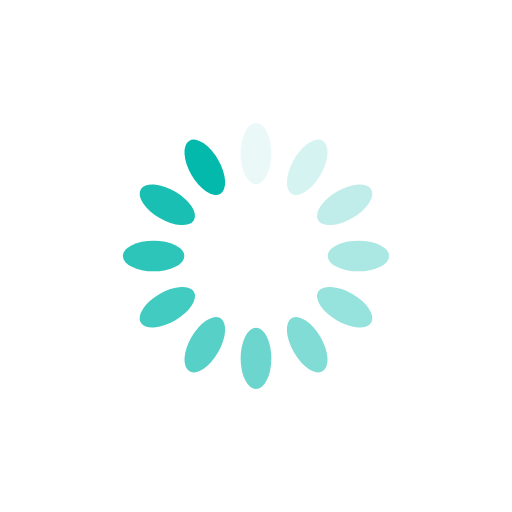
t = 0.00 s
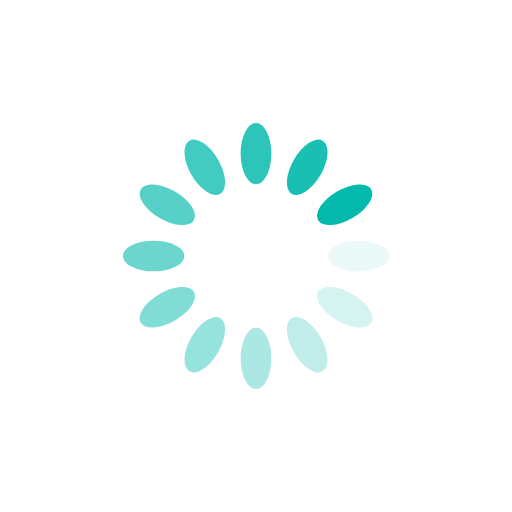
t = 0.25 s
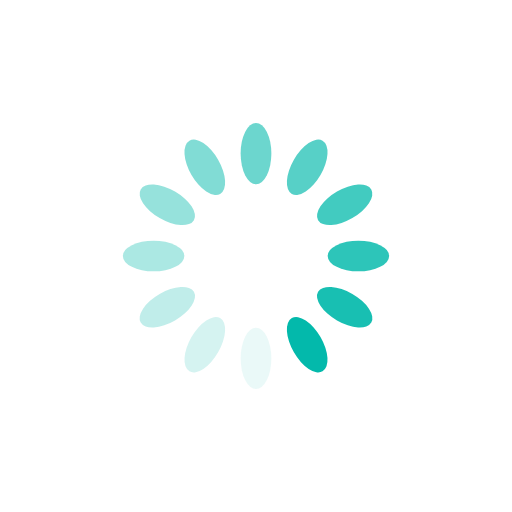
t = 0.50 s
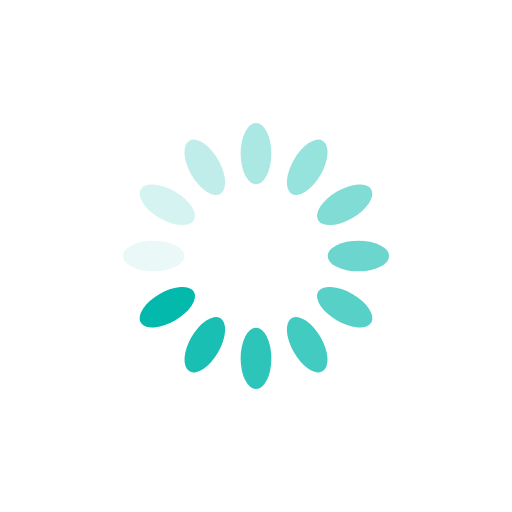
t = 0.75 s

The animated SVG that drew these frames (rendered in a browser with its animation timeline set to each time). Animation: 12 SMIL elements (animate=12); one cycle of 1.00 s, repeats indefinitely.

<svg xmlns="http://www.w3.org/2000/svg" viewBox="0 0 100 100" preserveAspectRatio="xMidYMid" style="shape-rendering: auto; display: block; background: rgb(255, 255, 255);" width="200" height="200" xmlns:xlink="http://www.w3.org/1999/xlink"><g><g transform="rotate(0 50 50)">
  <rect fill="#03b9ab" height="12" width="6" ry="6" rx="3" y="24" x="47">
    <animate repeatCount="indefinite" begin="-0.9166666666666666s" dur="1s" keyTimes="0;1" values="1;0" attributeName="opacity"></animate>
  </rect>
</g><g transform="rotate(30 50 50)">
  <rect fill="#03b9ab" height="12" width="6" ry="6" rx="3" y="24" x="47">
    <animate repeatCount="indefinite" begin="-0.8333333333333334s" dur="1s" keyTimes="0;1" values="1;0" attributeName="opacity"></animate>
  </rect>
</g><g transform="rotate(60 50 50)">
  <rect fill="#03b9ab" height="12" width="6" ry="6" rx="3" y="24" x="47">
    <animate repeatCount="indefinite" begin="-0.75s" dur="1s" keyTimes="0;1" values="1;0" attributeName="opacity"></animate>
  </rect>
</g><g transform="rotate(90 50 50)">
  <rect fill="#03b9ab" height="12" width="6" ry="6" rx="3" y="24" x="47">
    <animate repeatCount="indefinite" begin="-0.6666666666666666s" dur="1s" keyTimes="0;1" values="1;0" attributeName="opacity"></animate>
  </rect>
</g><g transform="rotate(120 50 50)">
  <rect fill="#03b9ab" height="12" width="6" ry="6" rx="3" y="24" x="47">
    <animate repeatCount="indefinite" begin="-0.5833333333333334s" dur="1s" keyTimes="0;1" values="1;0" attributeName="opacity"></animate>
  </rect>
</g><g transform="rotate(150 50 50)">
  <rect fill="#03b9ab" height="12" width="6" ry="6" rx="3" y="24" x="47">
    <animate repeatCount="indefinite" begin="-0.5s" dur="1s" keyTimes="0;1" values="1;0" attributeName="opacity"></animate>
  </rect>
</g><g transform="rotate(180 50 50)">
  <rect fill="#03b9ab" height="12" width="6" ry="6" rx="3" y="24" x="47">
    <animate repeatCount="indefinite" begin="-0.4166666666666667s" dur="1s" keyTimes="0;1" values="1;0" attributeName="opacity"></animate>
  </rect>
</g><g transform="rotate(210 50 50)">
  <rect fill="#03b9ab" height="12" width="6" ry="6" rx="3" y="24" x="47">
    <animate repeatCount="indefinite" begin="-0.3333333333333333s" dur="1s" keyTimes="0;1" values="1;0" attributeName="opacity"></animate>
  </rect>
</g><g transform="rotate(240 50 50)">
  <rect fill="#03b9ab" height="12" width="6" ry="6" rx="3" y="24" x="47">
    <animate repeatCount="indefinite" begin="-0.25s" dur="1s" keyTimes="0;1" values="1;0" attributeName="opacity"></animate>
  </rect>
</g><g transform="rotate(270 50 50)">
  <rect fill="#03b9ab" height="12" width="6" ry="6" rx="3" y="24" x="47">
    <animate repeatCount="indefinite" begin="-0.16666666666666666s" dur="1s" keyTimes="0;1" values="1;0" attributeName="opacity"></animate>
  </rect>
</g><g transform="rotate(300 50 50)">
  <rect fill="#03b9ab" height="12" width="6" ry="6" rx="3" y="24" x="47">
    <animate repeatCount="indefinite" begin="-0.08333333333333333s" dur="1s" keyTimes="0;1" values="1;0" attributeName="opacity"></animate>
  </rect>
</g><g transform="rotate(330 50 50)">
  <rect fill="#03b9ab" height="12" width="6" ry="6" rx="3" y="24" x="47">
    <animate repeatCount="indefinite" begin="0s" dur="1s" keyTimes="0;1" values="1;0" attributeName="opacity"></animate>
  </rect>
</g><g></g></g><!-- [ldio] generated by https://loading.io --></svg>